Run: headless pygame with SDL's dummy video driver; simulated clock (each Clock.tick advances the game by its frame time, no real sleeping); random seed 0; keys injected as events and as key.get_pressed() state; no mouse input; restart key R tapped at the start of phases 3 and 4.
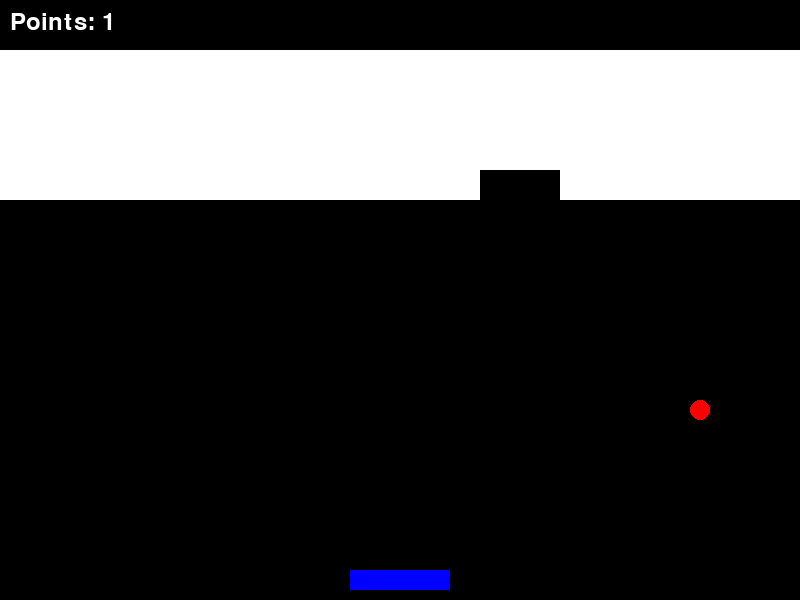
Frame 1 of 2 · flips 1–60 · no input
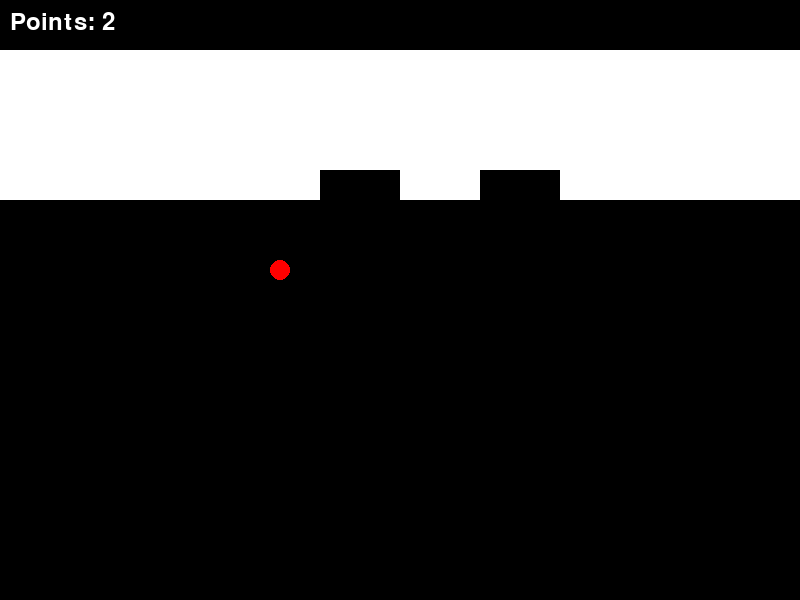
Frame 2 of 2 · flips 61–180 · tapped SPACE, RETURN · held RIGHT (→), D

The pygame program that drew these frames:

import pygame
import sys

# Initialize Pygame
pygame.init()

# Constants
WIDTH, HEIGHT = 800, 600
PADDLE_WIDTH, PADDLE_HEIGHT = 100, 20
BALL_RADIUS = 10
BRICK_WIDTH, BRICK_HEIGHT = 80, 30
BRICK_ROWS, BRICK_COLUMNS = 5, 10

# Colors
WHITE = (255, 255, 255)
RED = (255, 0, 0)
BLUE = (0, 0, 255)

# Create game window
screen = pygame.display.set_mode((WIDTH, HEIGHT))
pygame.display.set_caption("Breakout Game")

# Clock to control the frame rate
clock = pygame.time.Clock()

# Paddle
paddle = pygame.Rect((WIDTH - PADDLE_WIDTH) // 2, HEIGHT - PADDLE_HEIGHT - 10, PADDLE_WIDTH, PADDLE_HEIGHT)

# Ball
ball = pygame.Rect(WIDTH // 2 - BALL_RADIUS, HEIGHT // 2 - BALL_RADIUS, BALL_RADIUS * 2, BALL_RADIUS * 2)
ball_speed = [5, -5]

# Bricks
bricks = []
for row in range(BRICK_ROWS):
    for col in range(BRICK_COLUMNS):
        brick = pygame.Rect(col * BRICK_WIDTH, row * BRICK_HEIGHT + 50, BRICK_WIDTH, BRICK_HEIGHT)
        bricks.append(brick)

# Point System
points = 0

def reset_game():
    global paddle, ball, bricks, points, ball_speed
    paddle = pygame.Rect((WIDTH - PADDLE_WIDTH) // 2, HEIGHT - PADDLE_HEIGHT - 10, PADDLE_WIDTH, PADDLE_HEIGHT)
    ball = pygame.Rect(WIDTH // 2 - BALL_RADIUS, HEIGHT // 2 - BALL_RADIUS, BALL_RADIUS * 2, BALL_RADIUS * 2)
    ball_speed = [5, -5]
    
    bricks = []
    for row in range(BRICK_ROWS):
        for col in range(BRICK_COLUMNS):
            brick = pygame.Rect(col * BRICK_WIDTH, row * BRICK_HEIGHT + 50, BRICK_WIDTH, BRICK_HEIGHT)
            bricks.append(brick)
    
    global points
    points = 0

def draw_objects():
    pygame.draw.rect(screen, BLUE, paddle)
    pygame.draw.circle(screen, RED, ball.center, BALL_RADIUS)
    for brick in bricks:
        pygame.draw.rect(screen, WHITE, brick)

    font = pygame.font.Font(None, 36)
    score_text = font.render(f"Points: {points}", True, WHITE)
    screen.blit(score_text, (10, 10))

def show_game_over():
    font = pygame.font.Font(None, 72)
    game_over_text = font.render("Game Over", True, WHITE)
    score_text = font.render(f"Your score: {points}", True, WHITE)
    restart_text = font.render("Press 'R' to restart", True, WHITE)

    screen.blit(game_over_text, (WIDTH // 2 - 200, HEIGHT // 2 - 50))
    screen.blit(score_text, (WIDTH // 2 - 150, HEIGHT // 2 + 50))
    screen.blit(restart_text, (WIDTH // 2 - 200, HEIGHT // 2 + 150))

def main():
    reset_game()

    while True:
        for event in pygame.event.get():
            if event.type == pygame.QUIT:
                pygame.quit()
                sys.exit()
            elif event.type == pygame.KEYDOWN:
                if event.key == pygame.K_r:
                    reset_game()

        keys = pygame.key.get_pressed()
        paddle.x += (keys[pygame.K_RIGHT] - keys[pygame.K_LEFT]) * 8

        # Ball movement
        ball.x += ball_speed[0]
        ball.y += ball_speed[1]

        # Collisions with walls
        if ball.left <= 0 or ball.right >= WIDTH:
            ball_speed[0] = -ball_speed[0]
        if ball.top <= 0:
            ball_speed[1] = -ball_speed[1]

        # Collisions with paddle
        if ball.colliderect(paddle) and ball_speed[1] > 0:
            ball_speed[1] = -ball_speed[1]

        # Collisions with bricks
        for brick in bricks:
            if ball.colliderect(brick):
                ball_speed[1] = -ball_speed[1]
                bricks.remove(brick)
                global points
                points += 1
                break

        # Game over if ball goes below the paddle
        if ball.top >= HEIGHT:
            show_game_over()
            pygame.display.flip()

            restart_pressed = False
            while not restart_pressed:
                for event in pygame.event.get():
                    if event.type == pygame.QUIT:
                        pygame.quit()
                        sys.exit()
                    elif event.type == pygame.KEYDOWN:
                        if event.key == pygame.K_r:
                            reset_game()
                            restart_pressed = True

        # Draw everything
        screen.fill((0, 0, 0))
        draw_objects()
        pygame.display.flip()

        # Set the frame rate
        clock.tick(60)

if __name__ == "__main__":
    main()
